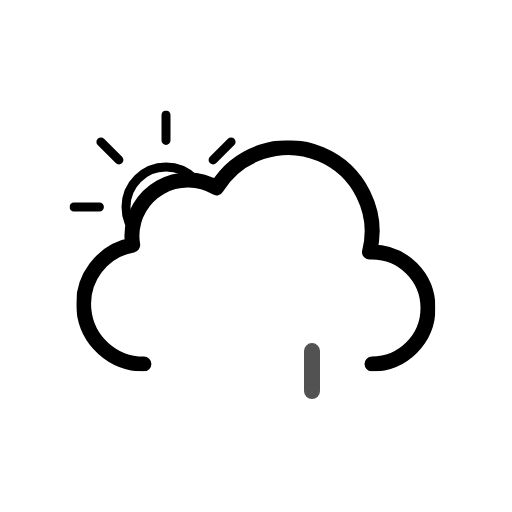
t = 0.00 s
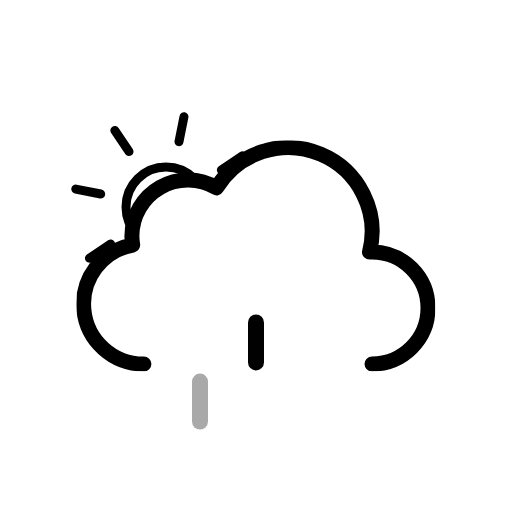
t = 1.50 s
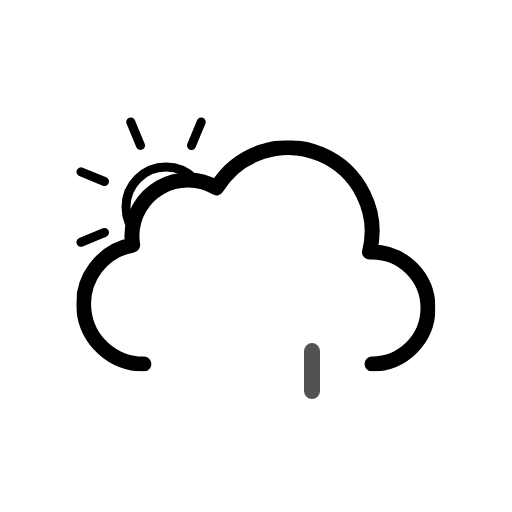
t = 3.00 s
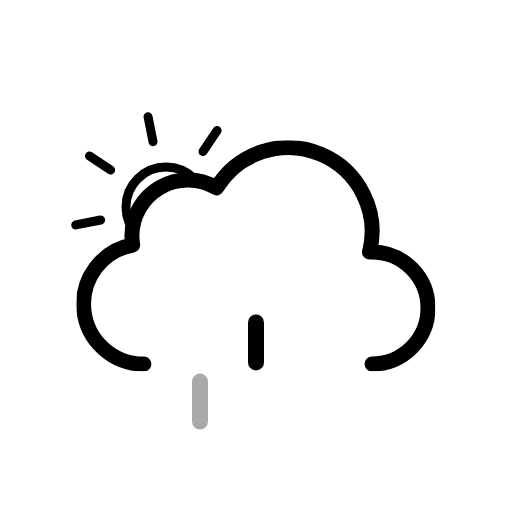
t = 4.50 s

The animated SVG that drew these frames (rendered in a browser with its animation timeline set to each time). Animation: 7 SMIL elements (animate=3,animateTransform=4); one cycle of 6.00 s, repeats indefinitely.

<svg
  xmlns="http://www.w3.org/2000/svg"
  xmlns:xlink="http://www.w3.org/1999/xlink"
  viewBox="0 0 512 512"
>
  <defs>
    <symbol id="c" viewBox="0 0 193 193">
      <circle
        cx="96.5"
        cy="96.5"
        r="40"
        fill="none"
        stroke="currentColor"
        stroke-miterlimit="10"
        stroke-width="9"
      />
      <path
        fill="none"
        stroke="currentColor"
        stroke-linecap="round"
        stroke-miterlimit="10"
        stroke-width="9"
        d="M96.5 29.9V4.5m0 184v-25.4m47.1-113.7 18-18M31.4 161.6l18-18m0-94.2-18-18m130.2 130.2-18-18M4.5 96.5h25.4m158.6 0h-25.4"
      >
        <animateTransform
          additive="sum"
          attributeName="transform"
          dur="6s"
          repeatCount="indefinite"
          type="rotate"
          values="0 96.5 96.5; 45 96.5 96.5"
        />
      </path>
    </symbol>
    <symbol id="d" viewBox="0 0 359 231">
      <path
        fill="none"
        stroke="currentColor"
        stroke-linecap="round"
        stroke-linejoin="round"
        stroke-width="15"
        d="M295.5 223.5a56 56 0 000-112l-2.5.1a83.9 83.9 0 00-153-64.2 56 56 0 00-84.6 48.1 56.6 56.6 0 00.8 9 60 60 0 0011.2 119"
      />
    </symbol>
    <symbol id="b" viewBox="0 0 435.5 371.5">
      <g clip-path="url(#a)">
        <use
          xlink:href="#c"
          width="193"
          height="193"
          transform="translate(69.5 110.5)"
        />
      </g>
      <use
        xlink:href="#d"
        width="359"
        height="231"
        transform="translate(76.5 140.5)"
      />
    </symbol>
    <symbol id="e" overflow="visible" viewBox="0 0 128 56">
      <path
        fill="currentColor"
        d="M8 56a8 8 0 01-8-8V8a8 8 0 0116 0v40a8 8 0 01-8 8Z"
        opacity="0"
      >
        <animateTransform
          id="x1"
          additive="sum"
          attributeName="transform"
          begin="0s; x1.end+.33s"
          dur=".67s"
          type="translate"
          values="0 -60; 0 60"
        />
        <animate
          id="y1"
          attributeName="opacity"
          begin="0s; y1.end+.33s"
          dur=".67s"
          keyTimes="0; .25; 1"
          values="0; 1; 0"
        />
      </path>
      <path
        fill="currentColor"
        d="M64 56a8 8 0 01-8-8V8a8 8 0 0116 0v40a8 8 0 01-8 8Z"
        opacity="0"
      >
        <animateTransform
          id="x2"
          additive="sum"
          attributeName="transform"
          begin=".33s; x2.end+.33s"
          dur=".67s"
          type="translate"
          values="0 -60; 0 60"
        />
        <animate
          id="y2"
          attributeName="opacity"
          begin=".33s; y2.end+.33s"
          dur=".67s"
          keyTimes="0; .25; 1"
          values="0; 1; 0"
        />
      </path>
      <path
        fill="currentColor"
        d="M120 56a8 8 0 01-8-8V8a8 8 0 0116 0v40a8 8 0 01-8 8Z"
        opacity="0"
      >
        <animateTransform
          id="x3"
          additive="sum"
          attributeName="transform"
          begin="-.33s; x3.end+.33s"
          dur=".67s"
          type="translate"
          values="0 -60; 0 60"
        />
        <animate
          id="y3"
          attributeName="opacity"
          begin="-.33s; y3.end+.33s"
          dur=".67s"
          keyTimes="0; .25; 1"
          values="0; 1; 0"
        />
      </path>
    </symbol>
    <clipPath id="a">
      <path
        fill="none"
        d="M288 148a83.8 83.8 0 00-71.4 40 56 56 0 00-84.6 48 56.6 56.6 0 00.8 9A60 60 0 0084 304H0V0h288Z"
      />
    </clipPath>
  </defs>
  <use xlink:href="#b" width="435.5" height="371.5" />
  <use xlink:href="#e" width="128" height="56" transform="translate(192 344)" />
</svg>